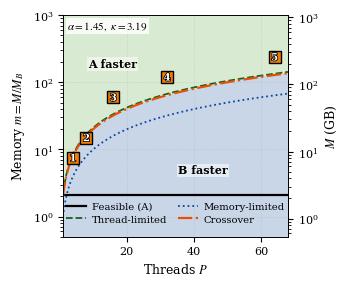

Here is the Python script that generated this plot:
from __future__ import annotations

from dataclasses import dataclass
from typing import Optional, Sequence, Tuple

import numpy as np
import matplotlib.pyplot as plt
from matplotlib.colors import ListedColormap, BoundaryNorm
import matplotlib.patheffects as pe


@dataclass(frozen=True)
class MPPoint:
    """Optional point overlay on the (m, P) plot."""
    m: float
    P: int
    label: str = ""          # kept for caption use; not drawn on-plot
    marker: str = "s"
    ms: float = 8.0


def plot_m_P_decision_map_prx(
    *,
    alpha: float,
    kappa: float,
    m_range: Tuple[float, float] = (0.5, 1e3),
    P_range: Tuple[int, int] = (1, 64),
    n_m: int = 350,
    n_P: int = 260,
    points: Optional[Sequence[MPPoint]] = None,
    annotate_points: bool = True,   # numbers only
    savepath: Optional[str] = None,
    M_B_gb: Optional[float] = None,
) -> None:
    """Single-column PRX-style decision map in (m, P) for fixed (alpha, kappa)."""
    if alpha < 1.0:
        raise ValueError("alpha must be >= 1.")
    if kappa < 1.0:
        raise ValueError("kappa must be >= 1.")

    m_min, m_max = m_range
    P_min, P_max = P_range
    if not (0.0 < m_min < m_max):
        raise ValueError("Invalid m_range. Must satisfy 0 < m_min < m_max.")
    if not (1 <= P_min < P_max):
        raise ValueError("Invalid P_range. Must satisfy 1 <= P_min < P_max.")

    # --- PRX/APS-ish style (match sister plot) ---
    plt.rcParams.update(
        {
            "figure.dpi": 120,
            "savefig.dpi": 300,
            "font.size": 9.0,
            "axes.labelsize": 9.0,
            "axes.titlesize": 9.5,
            "legend.fontsize": 7.6,
            "xtick.labelsize": 8.0,
            "ytick.labelsize": 8.0,
            "axes.linewidth": 0.7,
            "pdf.fonttype": 42,
            "ps.fonttype": 42,
            "font.family": "serif",
            "mathtext.fontset": "stix",
        }
    )

    # APS single-column width ~3.375"
    fig, ax = plt.subplots(figsize=(3.375, 2.75), constrained_layout=True)

    # --- grids ---
    m_vals = np.logspace(np.log10(m_min), np.log10(m_max), n_m)
    P_vals = np.unique(np.round(np.logspace(np.log10(P_min), np.log10(P_max), n_P)).astype(int))
    P_grid, m_grid = np.meshgrid(P_vals, m_vals)

    # --- decision map ---
    P_B = np.minimum(P_grid, m_grid)
    P_A = np.minimum(P_grid, m_grid / (alpha**2))

    eps = 1e-12
    R = (1.0 / kappa) * (P_B / np.maximum(P_A, eps)) * (alpha**3)
    feasible_A = m_grid >= alpha**2
    Z = ((R < 1.0) & feasible_A).astype(int)

    # --- background (print-friendly, 2-class) ---
    # --- background (semantically tied to the alpha-kappa plot) ---
    # 0: B faster (blue-tint), 1: A faster (green-tint)
    color_B = "#C9D6E8"   # same family as your B-faster region
    color_A = "#D8EBD2"   # soft green
    cmap = ListedColormap([color_B, color_A])
    norm = BoundaryNorm([-0.5, 0.5, 1.5], cmap.N)

    ax.set_yscale("log")
    ax.pcolormesh(P_grid, m_vals[:, None], Z, shading="auto", cmap=cmap, norm=norm)

    # Subtle in-panel labels to echo the a-k plot (optional but nice)
    ax.text(0.22, 0.78, "A faster", transform=ax.transAxes,
            ha="center", va="center", fontsize=8.0, fontweight="bold",
            bbox=dict(facecolor="white", edgecolor="none", alpha=0.55, pad=0.8))
    ax.text(0.62, 0.30, "B faster", transform=ax.transAxes,
            ha="center", va="center", fontsize=8.0, fontweight="bold",
            bbox=dict(facecolor="white", edgecolor="none", alpha=0.55, pad=0.8))

    ax.set_xlabel(r"Threads $P$")
    ax.set_ylabel(r"Memory $m=M/M_B$")
    ax.set_xlim(P_min, P_max)
    ax.set_ylim(m_min, m_max)

    # in-panel parameter label
    ax.text(
        0.02,
        0.98,
        rf"$\alpha={alpha:g},\ \kappa={kappa:g}$",
        transform=ax.transAxes,
        ha="left",
        va="top",
        fontsize=8.0,
        bbox=dict(facecolor="white", edgecolor="none", alpha=0.85, pad=1.2),
    )

    # --- secondary y-axis (GB) ---
    if M_B_gb is not None:
        if M_B_gb <= 0:
            raise ValueError("M_B_gb must be positive (GB per B-trajectory).")

        def m_to_gb(m: float) -> float:
            return m * M_B_gb

        def gb_to_m(M: float) -> float:
            return M / M_B_gb

        secax = ax.secondary_yaxis("right", functions=(m_to_gb, gb_to_m))
        secax.set_ylabel(r"$M$ (GB)")
        secax.tick_params(labelsize=8.0)

    # --- boundary lines ---
    # --- boundary lines (use semantic colors tied to a-k plot) ---
    P_line = np.linspace(P_min, P_max, 800)
    lw_main = 1.6
    lw_aux  = 1.3

    col_feas = "#000000"   # pure black
    col_thr  = "#1B5E20"   # dark green
    col_mem  = "#0D47A1"   # dark blue
    col_x    = "#E65100"   # strong orange
    l_feas, = ax.plot(P_line, np.full_like(P_line, alpha**2),
                    lw=lw_main, color=col_feas, ls="-", label="Feasible (A)")

    l_thr,  = ax.plot(P_line, (alpha**2) * P_line,
                    lw=lw_aux, color=col_thr, ls="--", label="Thread-limited")

    l_mem,  = ax.plot(P_line, P_line,
                    lw=lw_aux, color=col_mem, ls=":", label="Memory-limited")

    l_mix,  = ax.plot(P_line, (alpha**5 / kappa) * P_line,
                    lw=lw_main, color=col_x, ls="-.", label="Crossover")

    # --- overlay points: numbers INSIDE squares, with stroke (fixed) ---
    if points:
        for i, p in enumerate(points, start=1):
            marker_color = "#F57C00"  # same orange family as crossover

            ax.plot(
                p.P, p.m,
                p.marker,
                ms=8,
                color=marker_color,
                markeredgecolor="black",
                markeredgewidth=1.0,
                zorder=9,
            )

            if True:
                # small inward nudge if we're hugging an axis edge
                x = p.P
                y = p.m / 1.03
                if p.P >= P_max * 0.95:
                    x = p.P - 0.8
                if p.P <= P_min * 1.2:
                    x = p.P + 0.6
                if p.m >= m_max / 1.1:
                    y = p.m / 1.05

            ax.text(
                x, y, f"{i}",
                ha="center", va="center",
                fontsize=7.2,
                fontweight="bold",
                color="white",
                path_effects=[pe.withStroke(linewidth=1.2, foreground="black")],
                zorder=10,
                clip_on=False,
            )

    # --- grid ---
    ax.grid(True, which="major", linestyle=":", linewidth=0.6, alpha=0.55)
    ax.grid(False, which="minor")

    # --- legend inside plot (2x2), slightly higher to avoid clipping ---
    ax.legend(
        handles=[l_feas, l_thr, l_mem, l_mix],
        loc="lower center",
        bbox_to_anchor=(0.50, 0.04),  # was 0.05; reduce edge overlap
        ncol=2,
        frameon=False,
        handlelength=2.0,
        columnspacing=1.0,
        handletextpad=0.6,
        labelspacing=0.35,
        borderaxespad=0.0,
        fontsize=7.2,
    )

    if savepath:
        fig.savefig(savepath, dpi=300)
    plt.show()


if __name__ == "__main__":
    L = 1024
    chi_B = 256
    bytes_per_complex = 16 # Could also be 8
    overhead = 1.0
    M_B_gb = overhead * (L * chi_B**2 * bytes_per_complex) / 1e9

    plot_m_P_decision_map_prx(
        alpha=1.45,
        kappa=3.19,
        m_range=(0.5, 1e3),
        P_range=(1, 68),
        M_B_gb=M_B_gb,
        points=[
            MPPoint(m=8.0  / M_B_gb, P=4),    # Edge / embedded
            MPPoint(m=16.0 / M_B_gb, P=8),    # Developer laptop
            MPPoint(m=64.0 / M_B_gb, P=16),   # Research desktop
            MPPoint(m=128.0 / M_B_gb, P=32),  # Small server / workstation
            MPPoint(m=256.0 / M_B_gb, P=64),  # HPC node
        ],
        savepath="mp_plot.pdf",
    )
